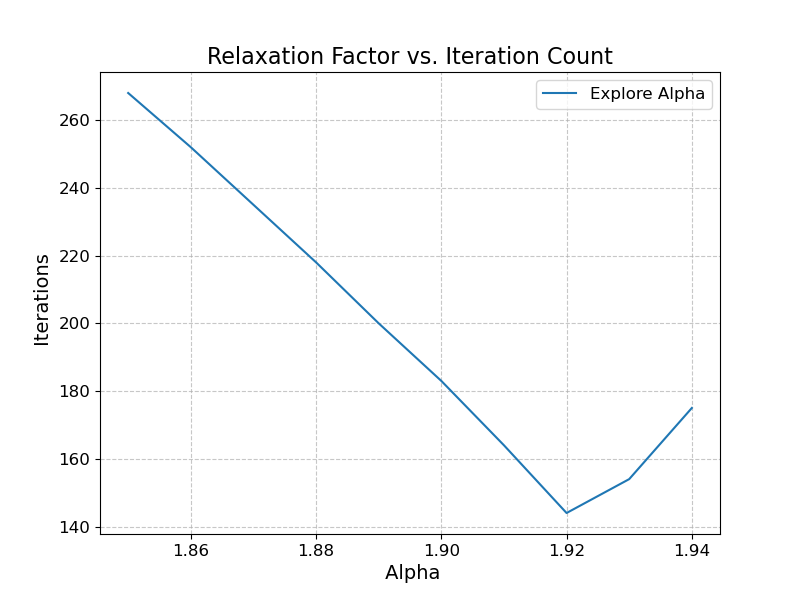

The file beside this chart, header and first rows:
N, Method, Iterations, Time (seconds), Error (MAE), Alpha
41, sor, 268, 0.3727, 5.464041e-03, 1.85
41, sor, 252, 0.3502, 5.464073e-03, 1.86
41, sor, 235, 0.3347, 5.464048e-03, 1.87
41, sor, 218, 0.3036, 5.464053e-03, 1.88
41, sor, 200, 0.2778, 5.464008e-03, 1.89
41, sor, 183, 0.2564, 5.464152e-03, 1.9
41, sor, 164, 0.2282, 5.464233e-03, 1.91
41, sor, 144, 0.2001, 5.464540e-03, 1.92
41, sor, 154, 0.2138, 5.465991e-03, 1.93
41, sor, 175, 0.2435, 5.466113e-03, 1.94
